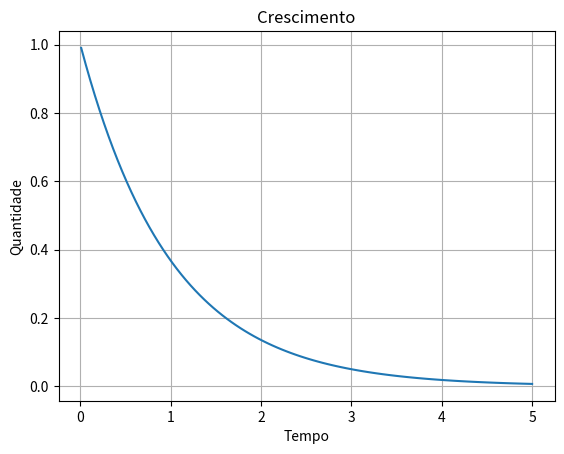

Write the Python code that produced this figure.
import matplotlib.pyplot as plt

import numpy as np

t = np.linspace(0.01, 5.0, 100)

s = np.exp(-t)

fig, ax = plt.subplots()

ax.plot(t, s)

ax.set_xlabel('Tempo')

ax.set_ylabel('Quantidade')

ax.set_title('Crescimento')

ax.grid(True)

plt.show()